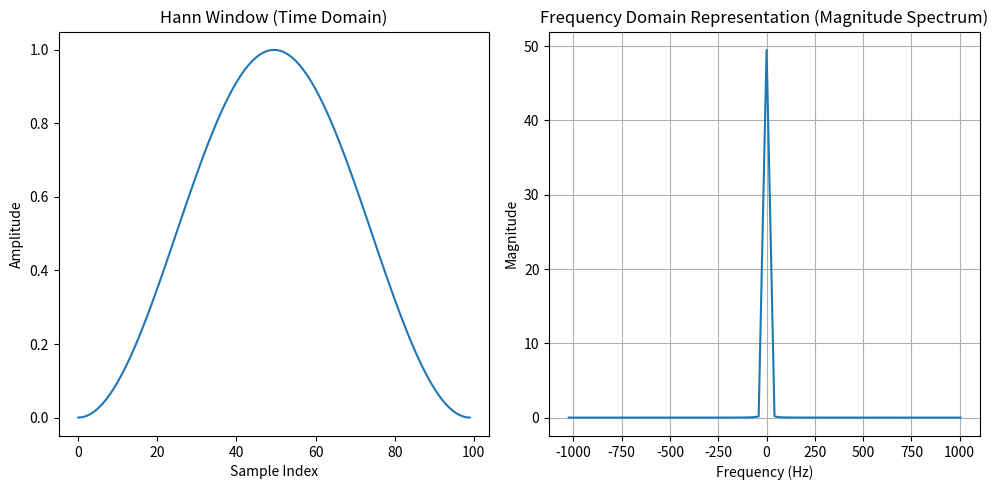

The script that saved this image:
import numpy as np
import matplotlib.pyplot as plt

def hann_window(length):
    return 0.5 * (1 - np.cos(2 * np.pi * np.arange(length) / (length - 1)))

# Define the length of the window
window_length = 100

# Generate the Hann window
window = hann_window(window_length)

# Plot the Hann window in the time domain
plt.figure(figsize=(10, 5))
plt.subplot(1, 2, 1)
plt.plot(window)
plt.title('Hann Window (Time Domain)')
plt.xlabel('Sample Index')
plt.ylabel('Amplitude')

# Calculate the frequency domain representation (Fourier Transform)
freq_domain = np.fft.fft(window)

# Calculate the corresponding frequency values for the spectrum
sampling_rate = 2048.0  # In this example, we assume a sampling rate of 1 (arbitrary units)
frequencies = np.fft.fftfreq(window_length, d=1/sampling_rate)

# Shift the frequencies to center them around zero
frequencies_shifted = np.fft.fftshift(frequencies)
freq_domain_shifted = np.fft.fftshift(freq_domain)

# Plot the frequency domain representation (Magnitude Spectrum)
plt.subplot(1, 2, 2)
plt.plot(frequencies_shifted, np.abs(freq_domain_shifted))
plt.title('Frequency Domain Representation (Magnitude Spectrum)')
plt.xlabel('Frequency (Hz)')
plt.ylabel('Magnitude')
plt.grid(True)

plt.tight_layout()
plt.show()
